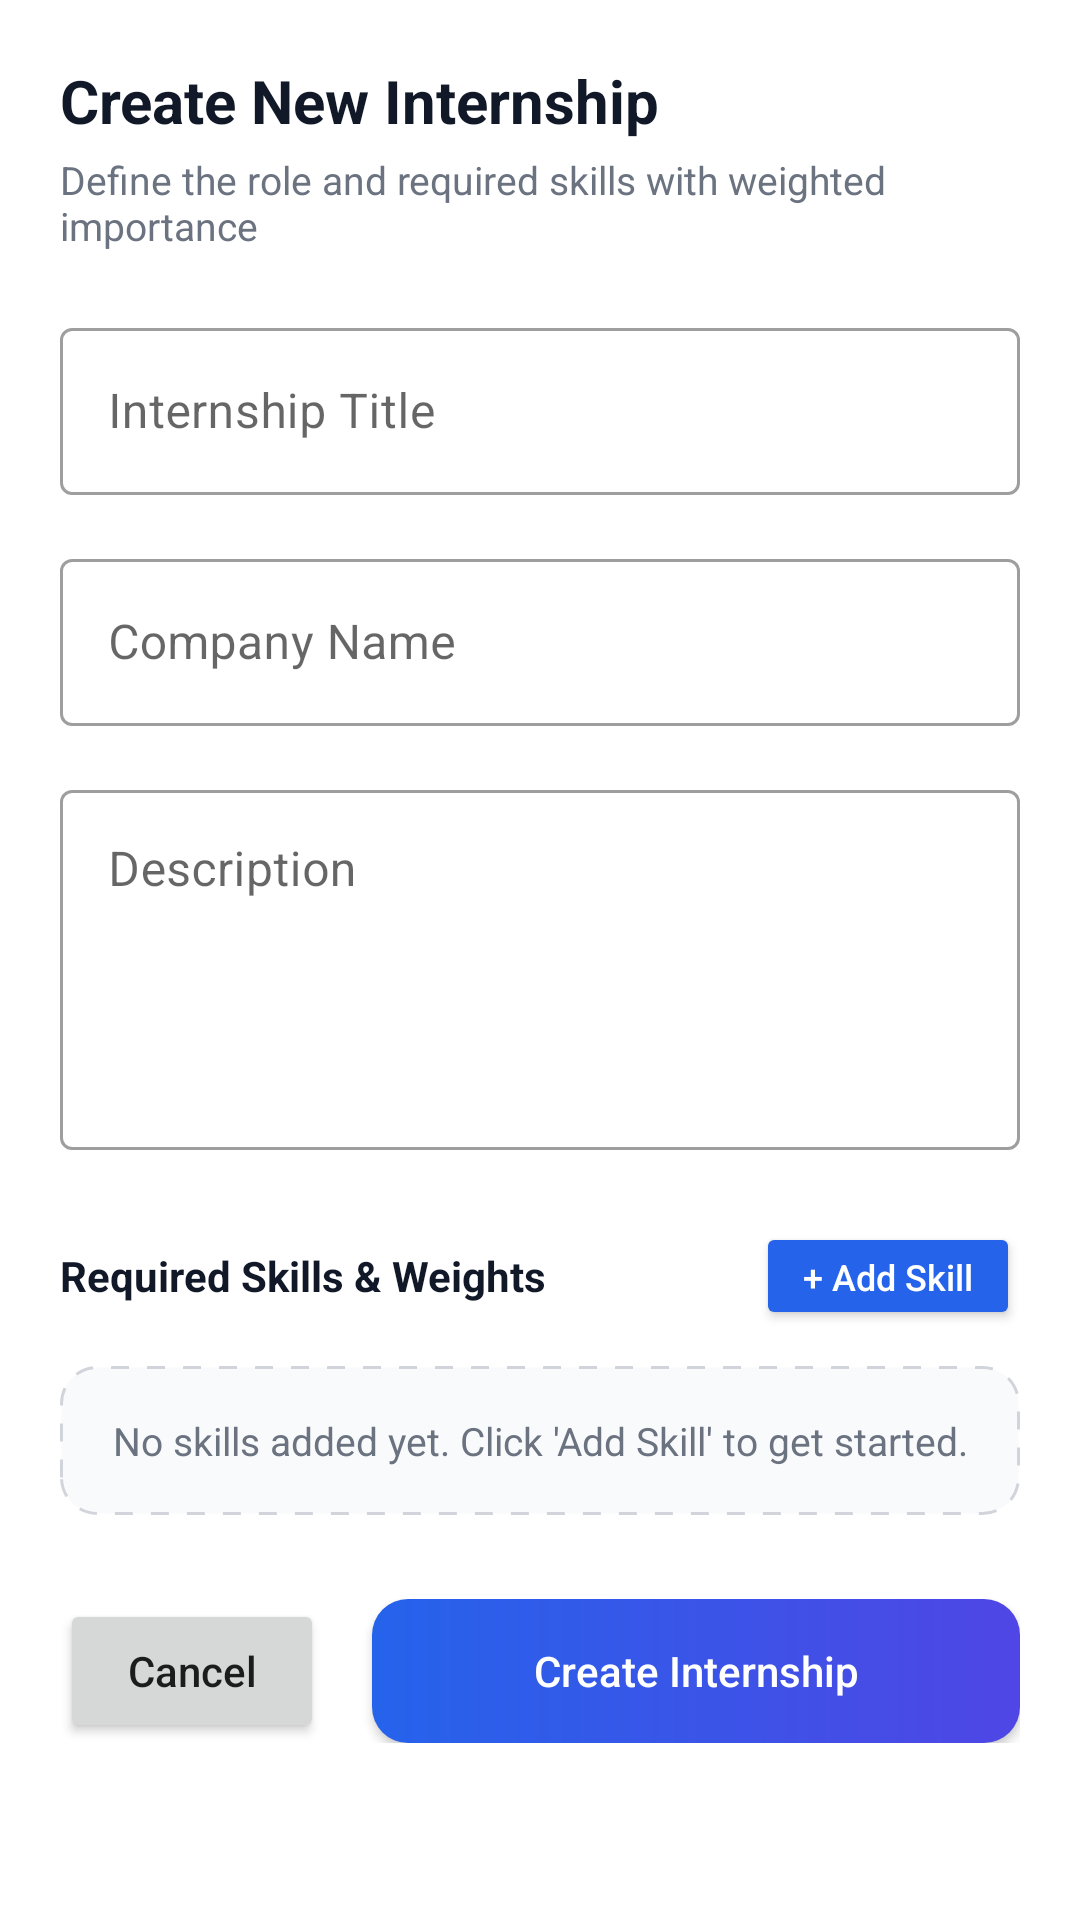

Here is an Android app screen rendered from its layout file. Give the layout XML and the strings, colors and styles it references.
<!-- AndroidManifest.xml: application theme Theme.EquiSkill -->
<!-- res/layout/fragment_upload.xml -->
<?xml version="1.0" encoding="utf-8"?>
<ScrollView xmlns:android="http://schemas.android.com/apk/res/android"
    xmlns:tools="http://schemas.android.com/tools"
    android:layout_width="match_parent"
    android:layout_height="match_parent"
    tools:context=".Admin.Upload.UploadFragment"
    android:background="@color/white"
    android:fillViewport="true">

    <LinearLayout
            android:layout_width="match_parent"
            android:layout_height="wrap_content"
            android:orientation="vertical"
            android:id="@+id/mainLayout"
            android:padding="20dp">

            
            <TextView
                android:layout_width="wrap_content"
                android:layout_height="wrap_content"
                android:text="Create New Internship"
                android:textSize="20sp"
                android:textStyle="bold"
                android:textColor="@color/text_primary"/>

            <TextView
                android:layout_width="wrap_content"
                android:layout_height="wrap_content"
                android:text="Define the role and required skills with weighted importance"
                android:textSize="13sp"
                android:textColor="@color/text_secondary"
                android:layout_marginTop="4dp"
                android:layout_marginBottom="20dp"/>

            
            <com.google.android.material.textfield.TextInputLayout
                style="@style/Widget.MaterialComponents.TextInputLayout.OutlinedBox"
                android:layout_width="match_parent"
                android:layout_height="wrap_content"
                android:hint="Internship Title">

                <com.google.android.material.textfield.TextInputEditText
                    android:id="@+id/etTitle"
                    android:layout_width="match_parent"
                    android:layout_height="wrap_content"
                    android:inputType="text"/>
            </com.google.android.material.textfield.TextInputLayout>

            
            <com.google.android.material.textfield.TextInputLayout
                style="@style/Widget.MaterialComponents.TextInputLayout.OutlinedBox"
                android:layout_width="match_parent"
                android:layout_height="wrap_content"
                android:layout_marginTop="16dp"
                android:hint="Company Name">

                <com.google.android.material.textfield.TextInputEditText
                    android:id="@+id/etCompany"
                    android:layout_width="match_parent"
                    android:layout_height="wrap_content"
                    android:inputType="text"/>
            </com.google.android.material.textfield.TextInputLayout>

            
            <com.google.android.material.textfield.TextInputLayout
                style="@style/Widget.MaterialComponents.TextInputLayout.OutlinedBox"
                android:layout_width="match_parent"
                android:layout_height="wrap_content"
                android:layout_marginTop="16dp"
                android:hint="Description">

                <com.google.android.material.textfield.TextInputEditText
                    android:id="@+id/etDescription"
                    android:layout_width="match_parent"
                    android:layout_height="120dp"
                    android:gravity="top"
                    android:inputType="textMultiLine"
                    android:maxLines="5"/>
            </com.google.android.material.textfield.TextInputLayout>

            
            <LinearLayout
                android:layout_width="match_parent"
                android:layout_height="wrap_content"
                android:layout_marginTop="24dp"
                android:orientation="horizontal"
                android:gravity="center_vertical">

                <TextView
                    android:layout_width="0dp"
                    android:layout_weight="1"
                    android:layout_height="wrap_content"
                    android:text="Required Skills &amp; Weights"
                    android:textStyle="bold"
                    android:textSize="14sp"
                    android:textColor="@color/text_primary"/>

                <Button
                    android:id="@+id/btnAddSkill"
                    android:layout_width="wrap_content"
                    android:layout_height="36dp"
                    android:text="+ Add Skill"
                    android:textAllCaps="false"
                    android:textSize="12sp"
                    android:backgroundTint="@color/primary_blue"
                    android:textColor="@color/white"/>
            </LinearLayout>

            
            <LinearLayout
                android:id="@+id/skillsContainer"
                android:layout_width="match_parent"
                android:layout_height="wrap_content"
                android:layout_marginTop="12dp"
                android:orientation="vertical"
                android:padding="16dp"
                android:background="@drawable/bg_dashed_box">

                <TextView
                    android:layout_width="match_parent"
                    android:layout_height="wrap_content"
                    android:text="No skills added yet. Click 'Add Skill' to get started."
                    android:textSize="13sp"
                    android:id="@+id/content"
                    android:textColor="@color/text_secondary"
                    android:gravity="center"/>
            </LinearLayout>

            
            <LinearLayout
                android:layout_width="match_parent"
                android:layout_height="wrap_content"
                android:layout_marginTop="28dp"
                android:orientation="horizontal">

                <Button
                    android:id="@+id/btnCancel"
                    android:layout_width="wrap_content"
                    android:layout_height="48dp"
                    android:text="Cancel"
                    android:textAllCaps="false"/>

                <Button
                    android:id="@+id/btnCreate"
                    android:layout_width="0dp"
                    android:layout_weight="1"
                    android:layout_height="48dp"
                    android:layout_marginStart="16dp"
                    android:text="Create Internship"
                    android:textAllCaps="false"
                    android:textColor="@color/white"
                    android:background="@drawable/bg_gradient_button"/>
            </LinearLayout>

        </LinearLayout>


</ScrollView>
<!-- resources referenced by this layout -->
<resources>
  <color name="primary_blue">#2563EB</color>
  <color name="text_primary">#111827</color>
  <color name="text_secondary">#6B7280</color>
  <color name="white">#FFFFFFFF</color>
  <!-- drawable bg_dashed_box (drawable) -->
  <shape xmlns:android="http://schemas.android.com/apk/res/android">
      <solid android:color="#F9FAFB"/>
      <stroke
          android:width="1dp"
          android:color="#D1D5DB"
          android:dashWidth="6dp"
          android:dashGap="6dp"/>
      <corners android:radius="12dp"/>
  </shape>
  <!-- drawable bg_gradient_button (drawable) -->
  <shape xmlns:android="http://schemas.android.com/apk/res/android">
      <gradient
          android:startColor="@color/gradient_start"
          android:endColor="@color/gradient_end"
          android:angle="0"/>
      <corners android:radius="12dp"/>
  </shape>
  <style name="Theme.EquiSkill" parent="Theme.MaterialComponents.DayNight.NoActionBar.Bridge">
          
          <item name="colorPrimary">@color/purple_500</item>
          <item name="colorPrimaryVariant">@color/purple_700</item>
          <item name="colorOnPrimary">@color/white</item>
          
          <item name="colorSecondary">@color/teal_200</item>
          <item name="colorSecondaryVariant">@color/teal_700</item>
          <item name="colorOnSecondary">@color/black</item>
          
          <item name="android:statusBarColor">?attr/colorPrimaryVariant</item>
  
  
  
          
      </style>
  <color name="gradient_start">#2563EB</color>
  <color name="gradient_end">#4F46E5</color>
  <color name="purple_500">#FF6200EE</color>
  <color name="purple_700">#FF3700B3</color>
  <color name="teal_200">#FF03DAC5</color>
  <color name="teal_700">#FF018786</color>
  <color name="black">#FF000000</color>
</resources>
